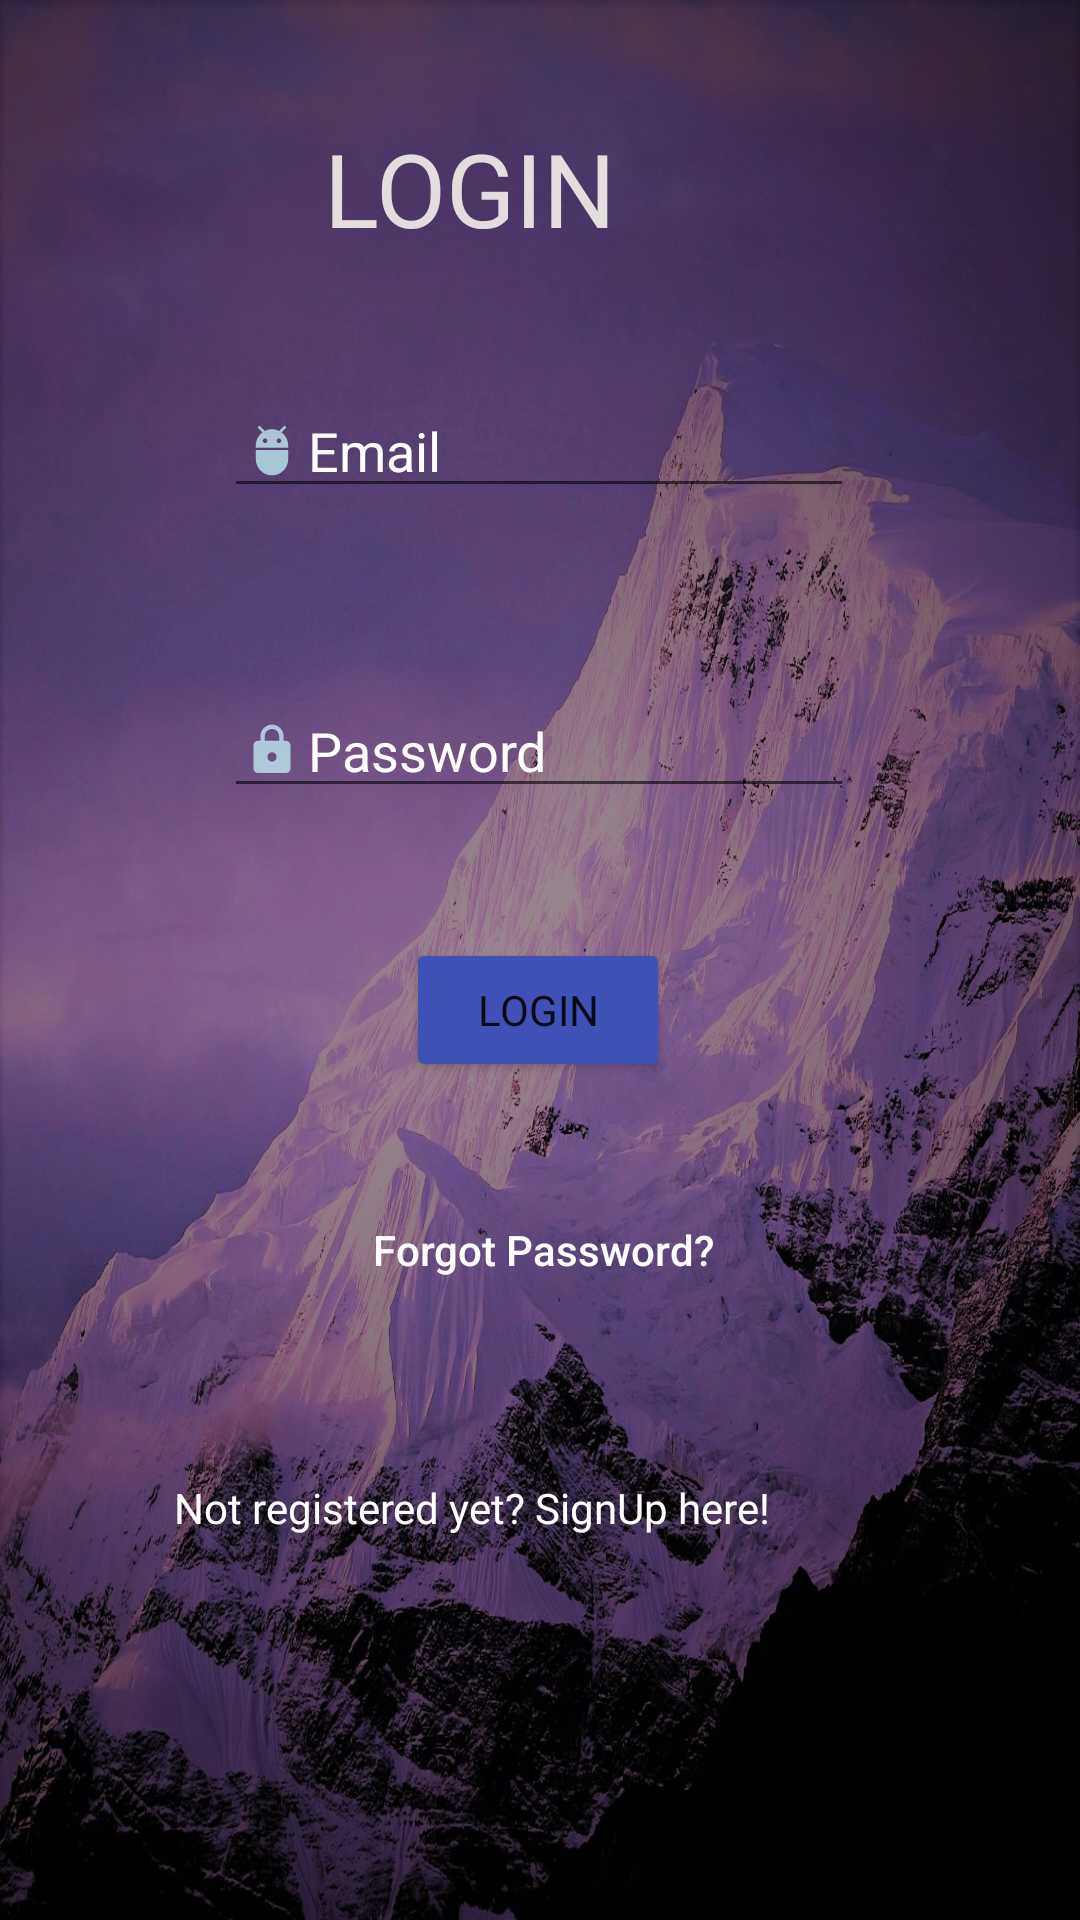

Reconstruct the res/layout file that produces this screen, plus the resources it refers to.
<!-- AndroidManifest.xml: application theme Theme.Login -->
<!-- res/layout/activity_login1.xml -->
<?xml version="1.0" encoding="utf-8"?>
<androidx.constraintlayout.widget.ConstraintLayout xmlns:android="http://schemas.android.com/apk/res/android"
    xmlns:app="http://schemas.android.com/apk/res-auto"
    xmlns:tools="http://schemas.android.com/tools"
    android:layout_width="match_parent"
    android:layout_height="match_parent"
    tools:context=".Login1"
    android:background="@drawable/mountain3">

    <EditText
        android:id="@+id/emaillogin"
        android:layout_width="wrap_content"
        android:layout_height="wrap_content"
        android:ems="10"
        android:hint="Email"
        android:drawableLeft="@drawable/ic_action_face"
        android:inputType="textEmailAddress"
        android:textColor="#FFFFFF"
        android:textColorHint="#FFFFFF"
        app:layout_constraintBottom_toBottomOf="parent"
        app:layout_constraintEnd_toEndOf="parent"
        app:layout_constraintHorizontal_bias="0.497"
        app:layout_constraintStart_toStartOf="parent"
        app:layout_constraintTop_toTopOf="parent"
        app:layout_constraintVertical_bias="0.214" />

    <EditText
        android:id="@+id/passwordlogin"
        android:layout_width="wrap_content"
        android:layout_height="wrap_content"
        android:drawableLeft="@drawable/ic_action_lock"
        android:ems="10"
        android:hint="Password"
        android:inputType="textPassword"
        android:textColor="#EDE6E6"
        android:textColorHint="#FFFFFF"
        app:layout_constraintBottom_toBottomOf="parent"
        app:layout_constraintEnd_toEndOf="parent"
        app:layout_constraintHorizontal_bias="0.497"
        app:layout_constraintStart_toStartOf="parent"
        app:layout_constraintTop_toBottomOf="@+id/emaillogin"
        app:layout_constraintVertical_bias="0.137" />

    <TextView
        android:id="@+id/login"
        android:layout_width="144dp"
        android:layout_height="48dp"
        android:fontFamily="@font/days_one"
        android:text="LOGIN"
        android:textAppearance="@style/TextAppearance.AppCompat.Display1"
        android:textColor="#E3DDDD"
        app:layout_constraintBottom_toTopOf="@+id/emaillogin"
        app:layout_constraintEnd_toEndOf="parent"
        app:layout_constraintStart_toStartOf="parent"
        app:layout_constraintTop_toTopOf="parent" />

    <TextView
        android:id="@+id/forgotpass"
        android:layout_width="199dp"
        android:layout_height="55dp"
        android:text="            Forgot Password?"
        android:textAppearance="@style/TextAppearance.AppCompat.Body2"
        android:textColor="#FFFFFF"
        app:layout_constraintBottom_toBottomOf="parent"
        app:layout_constraintEnd_toEndOf="parent"
        app:layout_constraintHorizontal_bias="0.523"
        app:layout_constraintStart_toStartOf="parent"
        app:layout_constraintTop_toBottomOf="@+id/buttonlogin"
        app:layout_constraintVertical_bias="0.206" />

    <TextView
        android:id="@+id/returntowel"
        android:layout_width="244dp"
        android:layout_height="60dp"
        android:layout_marginBottom="56dp"
        android:fontFamily="@font/candal"
        android:text="Not registered yet? SignUp here!"
        android:textAppearance="@style/TextAppearance.AppCompat.Body1"
        android:textColor="#FFFFFF"
        app:layout_constraintBottom_toBottomOf="parent"
        app:layout_constraintEnd_toEndOf="parent"
        app:layout_constraintStart_toStartOf="parent"
        app:layout_constraintTop_toBottomOf="@+id/forgotpass" />

    <Button
        android:id="@+id/buttonlogin"
        android:layout_width="wrap_content"
        android:layout_height="wrap_content"
        android:text="LOGIN"
        android:textAppearance="@style/TextAppearance.AppCompat.Body1"
        app:backgroundTint="#3F51B5"
        app:layout_constraintBottom_toBottomOf="parent"
        app:layout_constraintEnd_toEndOf="parent"
        app:layout_constraintHorizontal_bias="0.498"
        app:layout_constraintStart_toStartOf="parent"
        app:layout_constraintTop_toBottomOf="@+id/passwordlogin"
        app:layout_constraintVertical_bias="0.134" />
</androidx.constraintlayout.widget.ConstraintLayout>
<!-- resources referenced by this layout -->
<resources>
  <!-- drawable ic_action_face (drawable-anydpi) -->
  <vector xmlns:android="http://schemas.android.com/apk/res/android"
      android:width="24dp"
      android:height="24dp"
      android:viewportWidth="24"
      android:viewportHeight="24"
      android:tint="#C0E8EE"
      android:alpha="0.8">
    <group android:scaleX="0.7692308"
        android:scaleY="0.7692308"
        android:translateX="2.7692308"
        android:translateY="2.7692308">
      <path
          android:fillColor="@android:color/white"
          android:pathData="M5,16c0,3.87 3.13,7 7,7s7,-3.13 7,-7v-4L5,12v4zM16.12,4.37l2.1,-2.1 -0.82,-0.83 -2.3,2.31C14.16,3.28 13.12,3 12,3s-2.16,0.28 -3.09,0.75L6.6,1.44l-0.82,0.83 2.1,2.1C6.14,5.64 5,7.68 5,10v1h14v-1c0,-2.32 -1.14,-4.36 -2.88,-5.63zM9,9c-0.55,0 -1,-0.45 -1,-1s0.45,-1 1,-1 1,0.45 1,1 -0.45,1 -1,1zM15,9c-0.55,0 -1,-0.45 -1,-1s0.45,-1 1,-1 1,0.45 1,1 -0.45,1 -1,1z"/>
    </group>
  </vector>
  <!-- drawable ic_action_lock (drawable-anydpi) -->
  <vector xmlns:android="http://schemas.android.com/apk/res/android"
      android:width="24dp"
      android:height="24dp"
      android:viewportWidth="24"
      android:viewportHeight="24"
      android:tint="#C0E8EE"
      android:alpha="0.8">
    <group android:scaleX="0.7692308"
        android:scaleY="0.7692308"
        android:translateX="2.7692308"
        android:translateY="2.7692308">
      <path
          android:fillColor="@android:color/white"
          android:pathData="M18,8h-1L17,6c0,-2.76 -2.24,-5 -5,-5S7,3.24 7,6v2L6,8c-1.1,0 -2,0.9 -2,2v10c0,1.1 0.9,2 2,2h12c1.1,0 2,-0.9 2,-2L20,10c0,-1.1 -0.9,-2 -2,-2zM12,17c-1.1,0 -2,-0.9 -2,-2s0.9,-2 2,-2 2,0.9 2,2 -0.9,2 -2,2zM15.1,8L8.9,8L8.9,6c0,-1.71 1.39,-3.1 3.1,-3.1 1.71,0 3.1,1.39 3.1,3.1v2z"/>
    </group>
  </vector>
  <!-- drawable mountain3: jpg bitmap (drawable, 511188 bytes) -->
  <style name="Theme.Login" parent="Theme.MaterialComponents.DayNight.DarkActionBar">
          
          <item name="colorPrimary">@color/purple_500</item>
          <item name="colorPrimaryVariant">@color/purple_700</item>
          <item name="colorOnPrimary">@color/white</item>
          
          <item name="colorSecondary">@color/teal_200</item>
          <item name="colorSecondaryVariant">@color/teal_700</item>
          <item name="colorOnSecondary">@color/black</item>
          
          <item name="android:statusBarColor" tools:targetApi="l">?attr/colorPrimaryVariant</item>
          
          <item name="android:windowAnimationStyle">@style/CustomActivityAnimation</item>
      </style>
  <color name="purple_500">#FF6200EE</color>
  <color name="purple_700">#FF3700B3</color>
  <color name="white">#FFFFFFFF</color>
  <color name="teal_200">#FF03DAC5</color>
  <color name="teal_700">#FF018786</color>
  <color name="black">#FF000000</color>
  <style name="CustomActivityAnimation" parent="@android:style/Animation.Activity">
          <item name="android:activityOpenEnterAnimation">@anim/slide_right</item>
          <item name="android:activityOpenExitAnimation">@anim/slide_left</item>
          <item name="android:activityCloseEnterAnimation">@anim/slide_in_left</item>
          <item name="android:activityCloseExitAnimation">@anim/slide_out_right</item>
      </style>
</resources>
